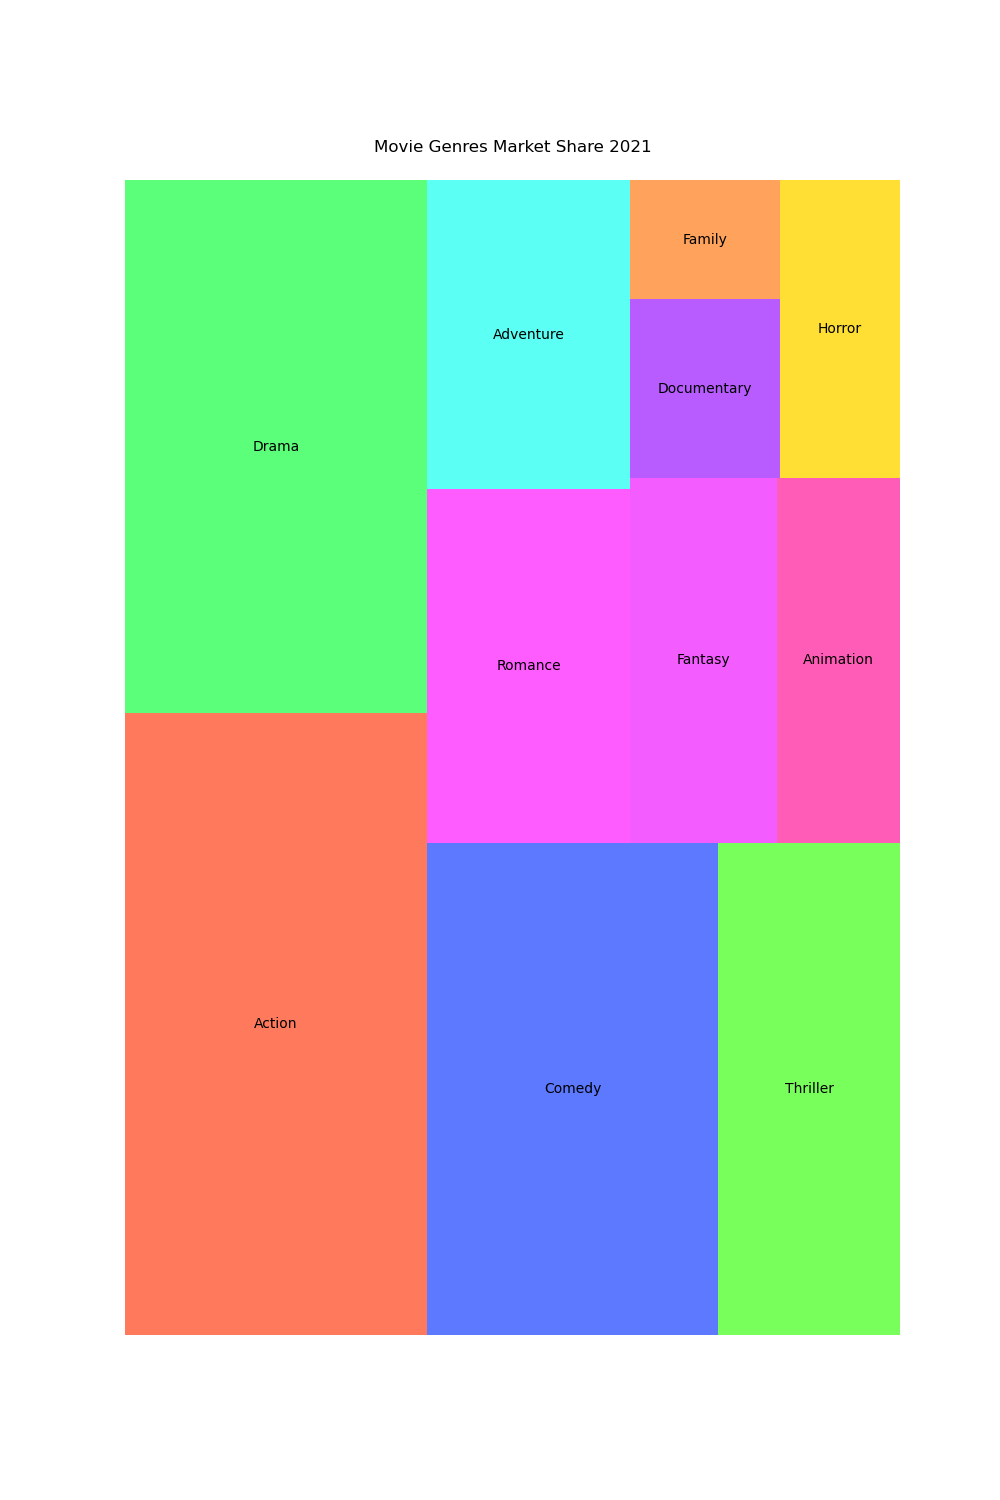

The table this chart was drawn from, first rows:
Genre, Percentage
Action, 21.0
Drama, 18.0
Comedy, 16.0
Thriller, 10.0
Romance, 8.0
Adventure, 7.0
Fantasy, 6.0
Animation, 5.0
Documentary, 3.0
Family, 2.0
Horror, 4.0
